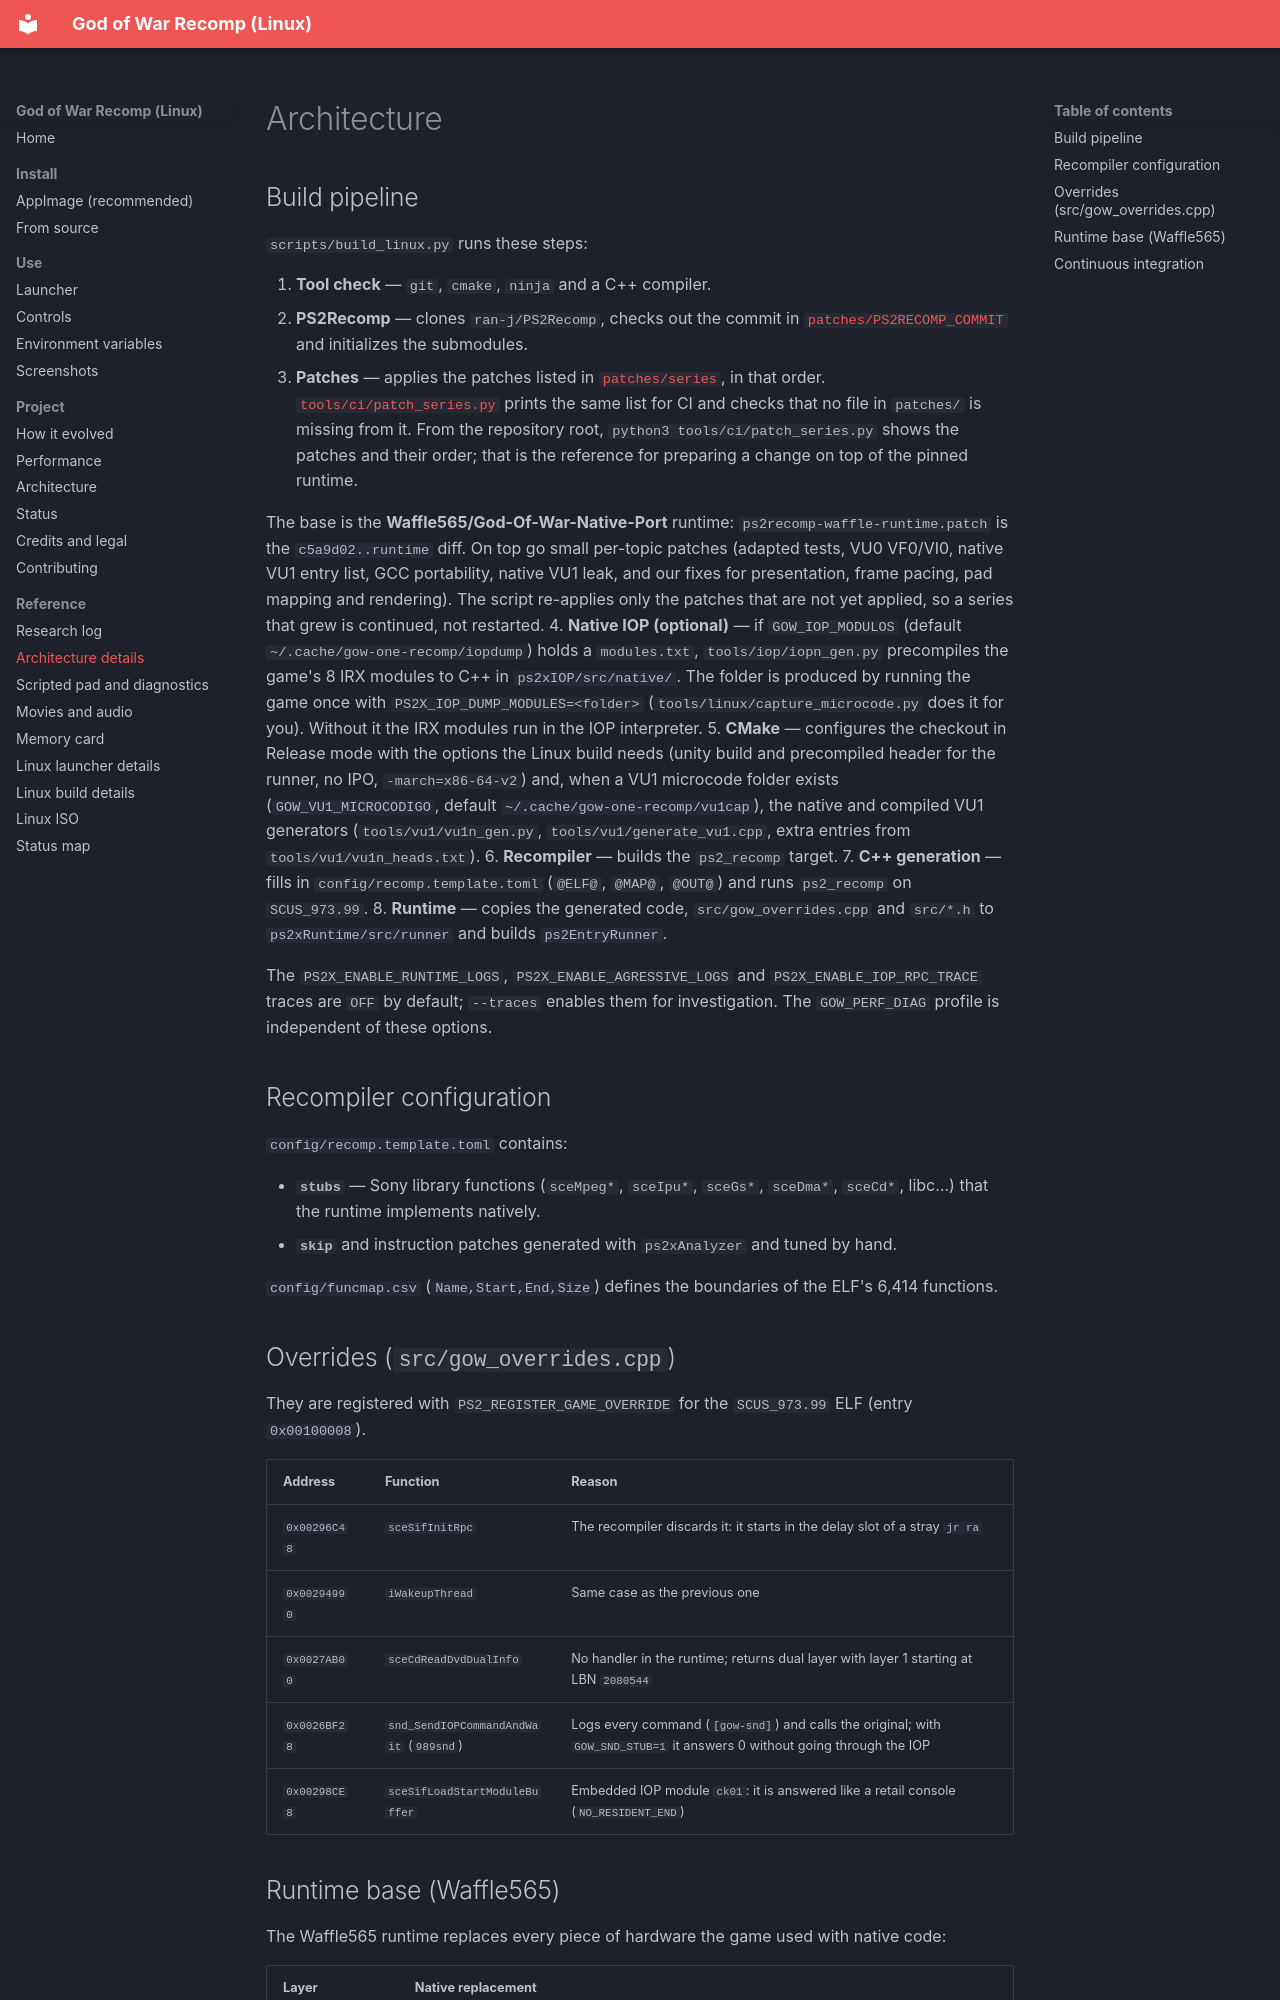

repository: igormcsouza/god-of-war-recomp · page: reference/architecture-details/index.html · generator: mkdocs

# Architecture

## Build pipeline

`scripts/build_linux.py` runs these steps:

1. **Tool check** — `git`, `cmake`, `ninja` and a C++ compiler.
2. **PS2Recomp** — clones `ran-j/PS2Recomp`, checks out the commit in [`patches/PS2RECOMP_COMMIT`](https://github.com/igormcsouza/god-of-war-recomp/blob/main/patches/PS2RECOMP_COMMIT)
   and initializes the submodules.
3. **Patches** — applies the patches listed in [`patches/series`](https://github.com/igormcsouza/god-of-war-recomp/blob/main/patches/series), in that order.
   [`tools/ci/patch_series.py`](https://github.com/igormcsouza/god-of-war-recomp/blob/main/tools/ci/patch_series.py) prints the same list for CI and checks that no
   file in `patches/` is missing from it. From the repository root, `python3 tools/ci/patch_series.py` shows the patches
   and their order; that is the reference for preparing a change on top of the pinned runtime.

   The base is the **Waffle565/God-Of-War-Native-Port** runtime: `ps2recomp-waffle-runtime.patch` is the
   `c5a9d02..runtime` diff. On top go small per-topic patches (adapted tests, VU0 VF0/VI0, native VU1 entry list,
   GCC portability, native VU1 leak, and our fixes for presentation, frame pacing, pad mapping and rendering).
   The script re-applies only the patches that are not yet applied, so a series that grew is continued, not restarted.
4. **Native IOP (optional)** — if `GOW_IOP_MODULOS` (default `~/.cache/gow-one-recomp/iopdump`) holds a `modules.txt`,
   `tools/iop/iopn_gen.py` precompiles the game's 8 IRX modules to C++ in `ps2xIOP/src/native/`. The folder is
   produced by running the game once with `PS2X_IOP_DUMP_MODULES=<folder>` (`tools/linux/capture_microcode.py` does it
   for you). Without it the IRX modules run in the IOP interpreter.
5. **CMake** — configures the checkout in Release mode with the options the Linux build needs (unity build and
   precompiled header for the runner, no IPO, `-march=x86-64-v2`) and, when a VU1 microcode folder exists
   (`GOW_VU1_MICROCODIGO`, default `~/.cache/gow-one-recomp/vu1cap`), the native and compiled VU1 generators
   (`tools/vu1/vu1n_gen.py`, `tools/vu1/generate_vu1.cpp`, extra entries from `tools/vu1/vu1n_heads.txt`).
6. **Recompiler** — builds the `ps2_recomp` target.
7. **C++ generation** — fills in `config/recomp.template.toml` (`@ELF@`, `@MAP@`, `@OUT@`) and runs `ps2_recomp` on
   `SCUS_973.99`.
8. **Runtime** — copies the generated code, `src/gow_overrides.cpp` and `src/*.h` to `ps2xRuntime/src/runner` and builds
   `ps2EntryRunner`.

The `PS2X_ENABLE_RUNTIME_LOGS`, `PS2X_ENABLE_AGRESSIVE_LOGS` and `PS2X_ENABLE_IOP_RPC_TRACE` traces are `OFF` by
default; `--traces` enables them for investigation. The `GOW_PERF_DIAG` profile is independent of these options.

## Recompiler configuration

`config/recomp.template.toml` contains:

- **`stubs`** — Sony library functions (`sceMpeg*`, `sceIpu*`, `sceGs*`, `sceDma*`, `sceCd*`, libc…)
  that the runtime implements natively.
- **`skip`** and instruction patches generated with `ps2xAnalyzer` and tuned by hand.

`config/funcmap.csv` (`Name,Start,End,Size`) defines the boundaries of the ELF's 6,414 functions.

## Overrides (`src/gow_overrides.cpp`)

They are registered with `PS2_REGISTER_GAME_OVERRIDE` for the `SCUS_973.99` ELF (entry `0x00100008`).

| Address | Function | Reason |
|---|---|---|
| `0x00296C48` | `sceSifInitRpc` | The recompiler discards it: it starts in the delay slot of a stray `jr ra` |
| `0x00294990` | `iWakeupThread` | Same case as the previous one |
| `0x0027AB00` | `sceCdReadDvdDualInfo` | No handler in the runtime; returns dual layer with layer 1 starting at LBN `2080544` |
| `0x0026BF28` | `snd_SendIOPCommandAndWait` (`989snd`) | Logs every command (`[gow-snd]`) and calls the original; with `GOW_SND_STUB=1` it answers 0 without going through the IOP |
| `0x00298CE8` | `sceSifLoadStartModuleBuffer` | Embedded IOP module `ck01`: it is answered like a retail console (`NO_RESIDENT_END`) |
